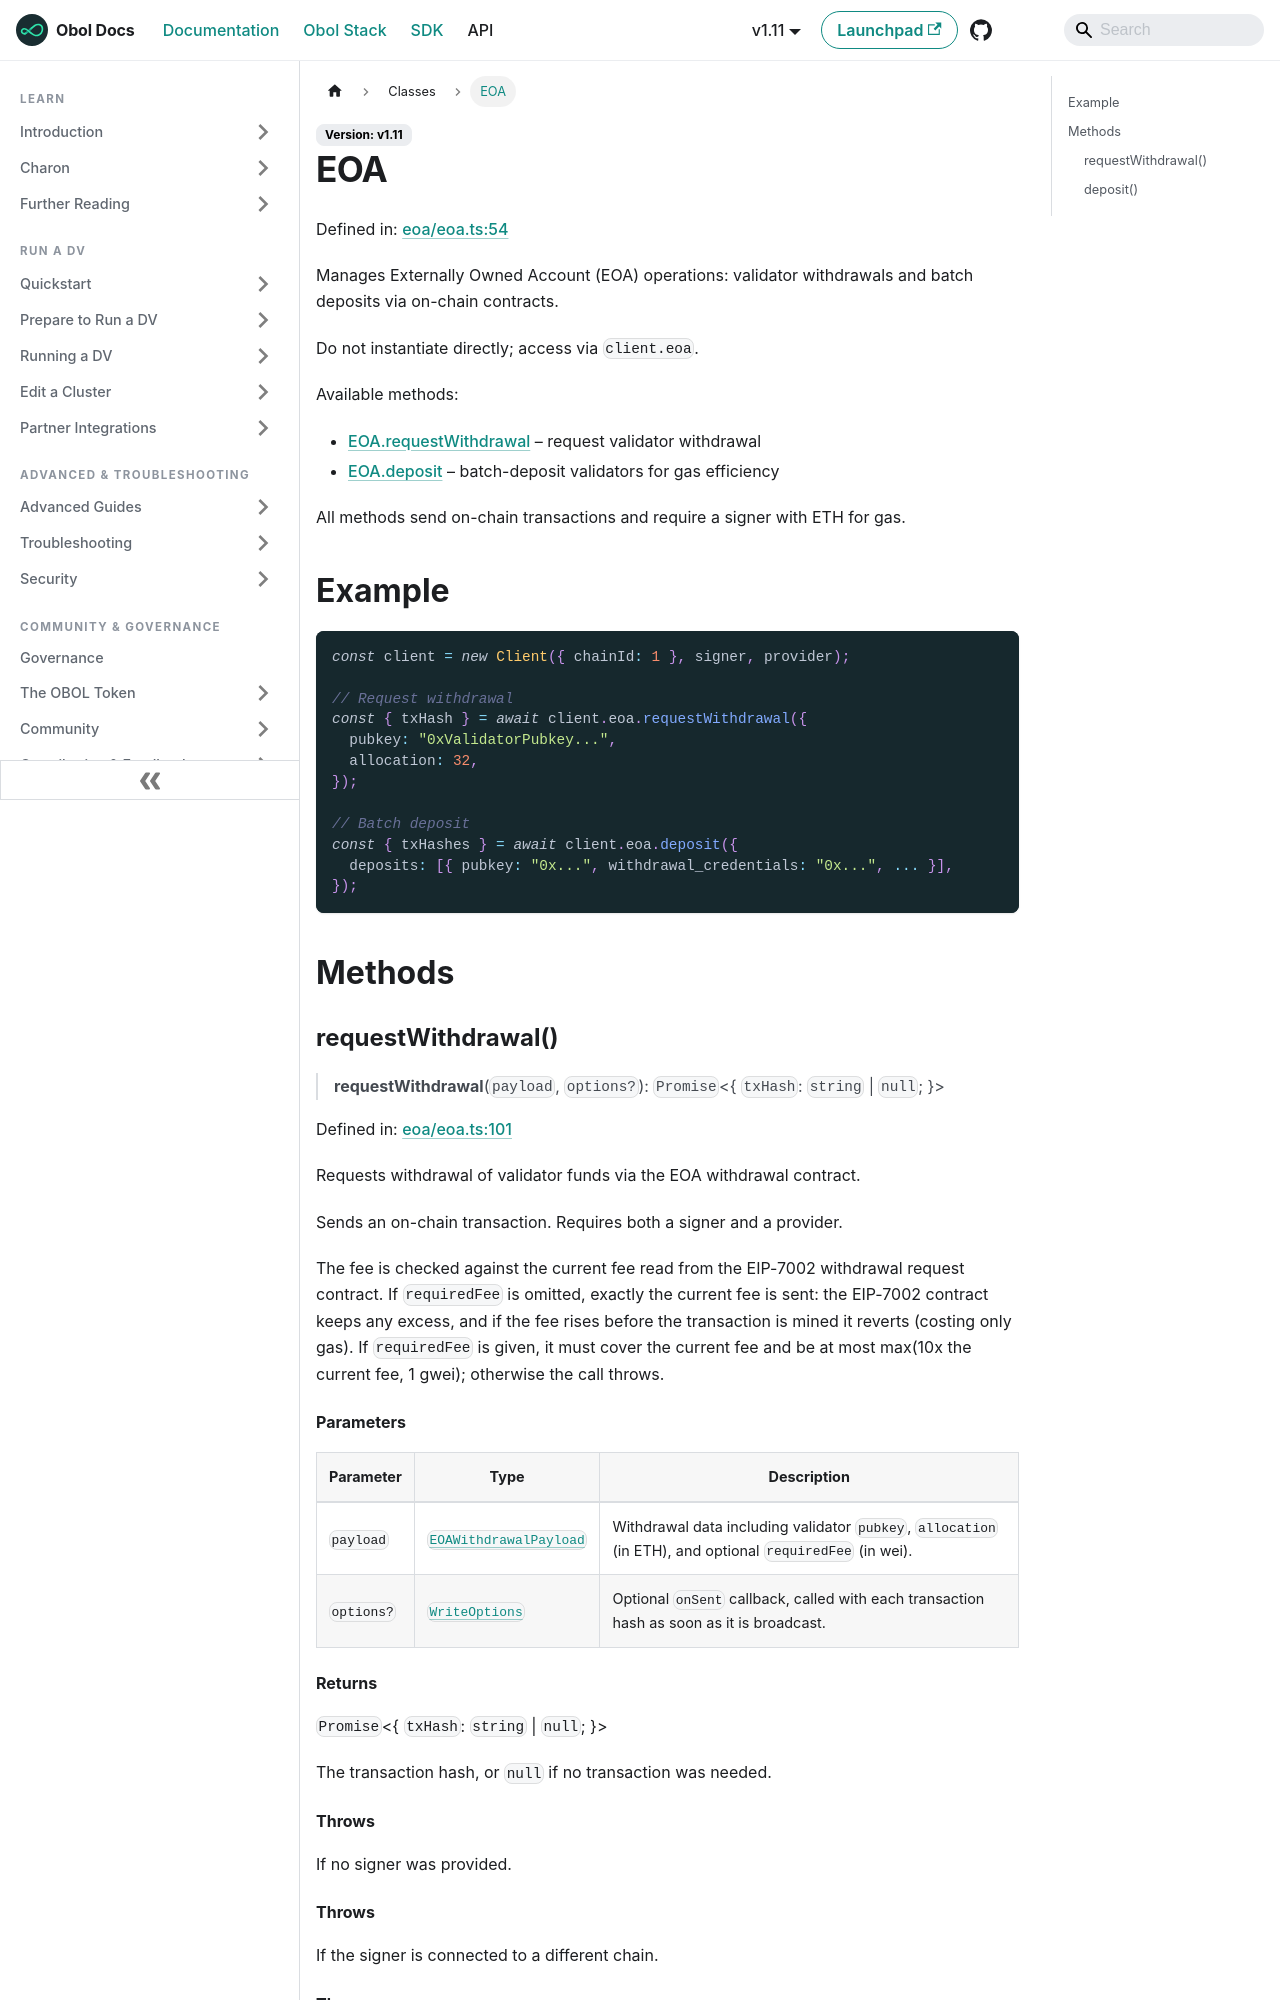

repository: ObolNetwork/obol-docs · page: sdk/classes/eoa.html · generator: docusaurus

---
sidebar_label: "EOA"
slug: /sdk/classes/eoa
---

# EOA

Defined in: [eoa/eoa.ts:54](https://github.com/ObolNetwork/obol-sdk/blob/cf0106cb36847b1c3a84065e90778e6a094e3577/src/eoa/eoa.ts#L54)

Manages Externally Owned Account (EOA) operations: validator withdrawals
and batch deposits via on-chain contracts.

Do not instantiate directly; access via `client.eoa`.

Available methods:
- [EOA.requestWithdrawal](#requestwithdrawal) – request validator withdrawal
- [EOA.deposit](#deposit) – batch-deposit validators for gas efficiency

All methods send on-chain transactions and require a signer with ETH for gas.

## Example

```typescript
const client = new Client({ chainId: 1 }, signer, provider);

// Request withdrawal
const { txHash } = await client.eoa.requestWithdrawal({
  pubkey: "0xValidatorPubkey...",
  allocation: 32,
});

// Batch deposit
const { txHashes } = await client.eoa.deposit({
  deposits: [{ pubkey: "0x...", withdrawal_credentials: "0x...", ... }],
});
```

## Methods

### requestWithdrawal()

> **requestWithdrawal**(`payload`, `options?`): `Promise`\<\{ `txHash`: `string` \| `null`; \}\>

Defined in: [eoa/eoa.ts:101](https://github.com/ObolNetwork/obol-sdk/blob/cf0106cb36847b1c3a84065e90778e6a094e3577/src/eoa/eoa.ts#L101)

Requests withdrawal of validator funds via the EOA withdrawal contract.

Sends an on-chain transaction. Requires both a signer and a provider.

The fee is checked against the current fee read from the EIP-7002
withdrawal request contract. If `requiredFee` is omitted, exactly the
current fee is sent: the EIP-7002 contract keeps any excess, and if the
fee rises before the transaction is mined it reverts (costing only gas).
If `requiredFee` is given, it must cover the current fee and be at most
max(10x the current fee, 1 gwei); otherwise the call throws.
